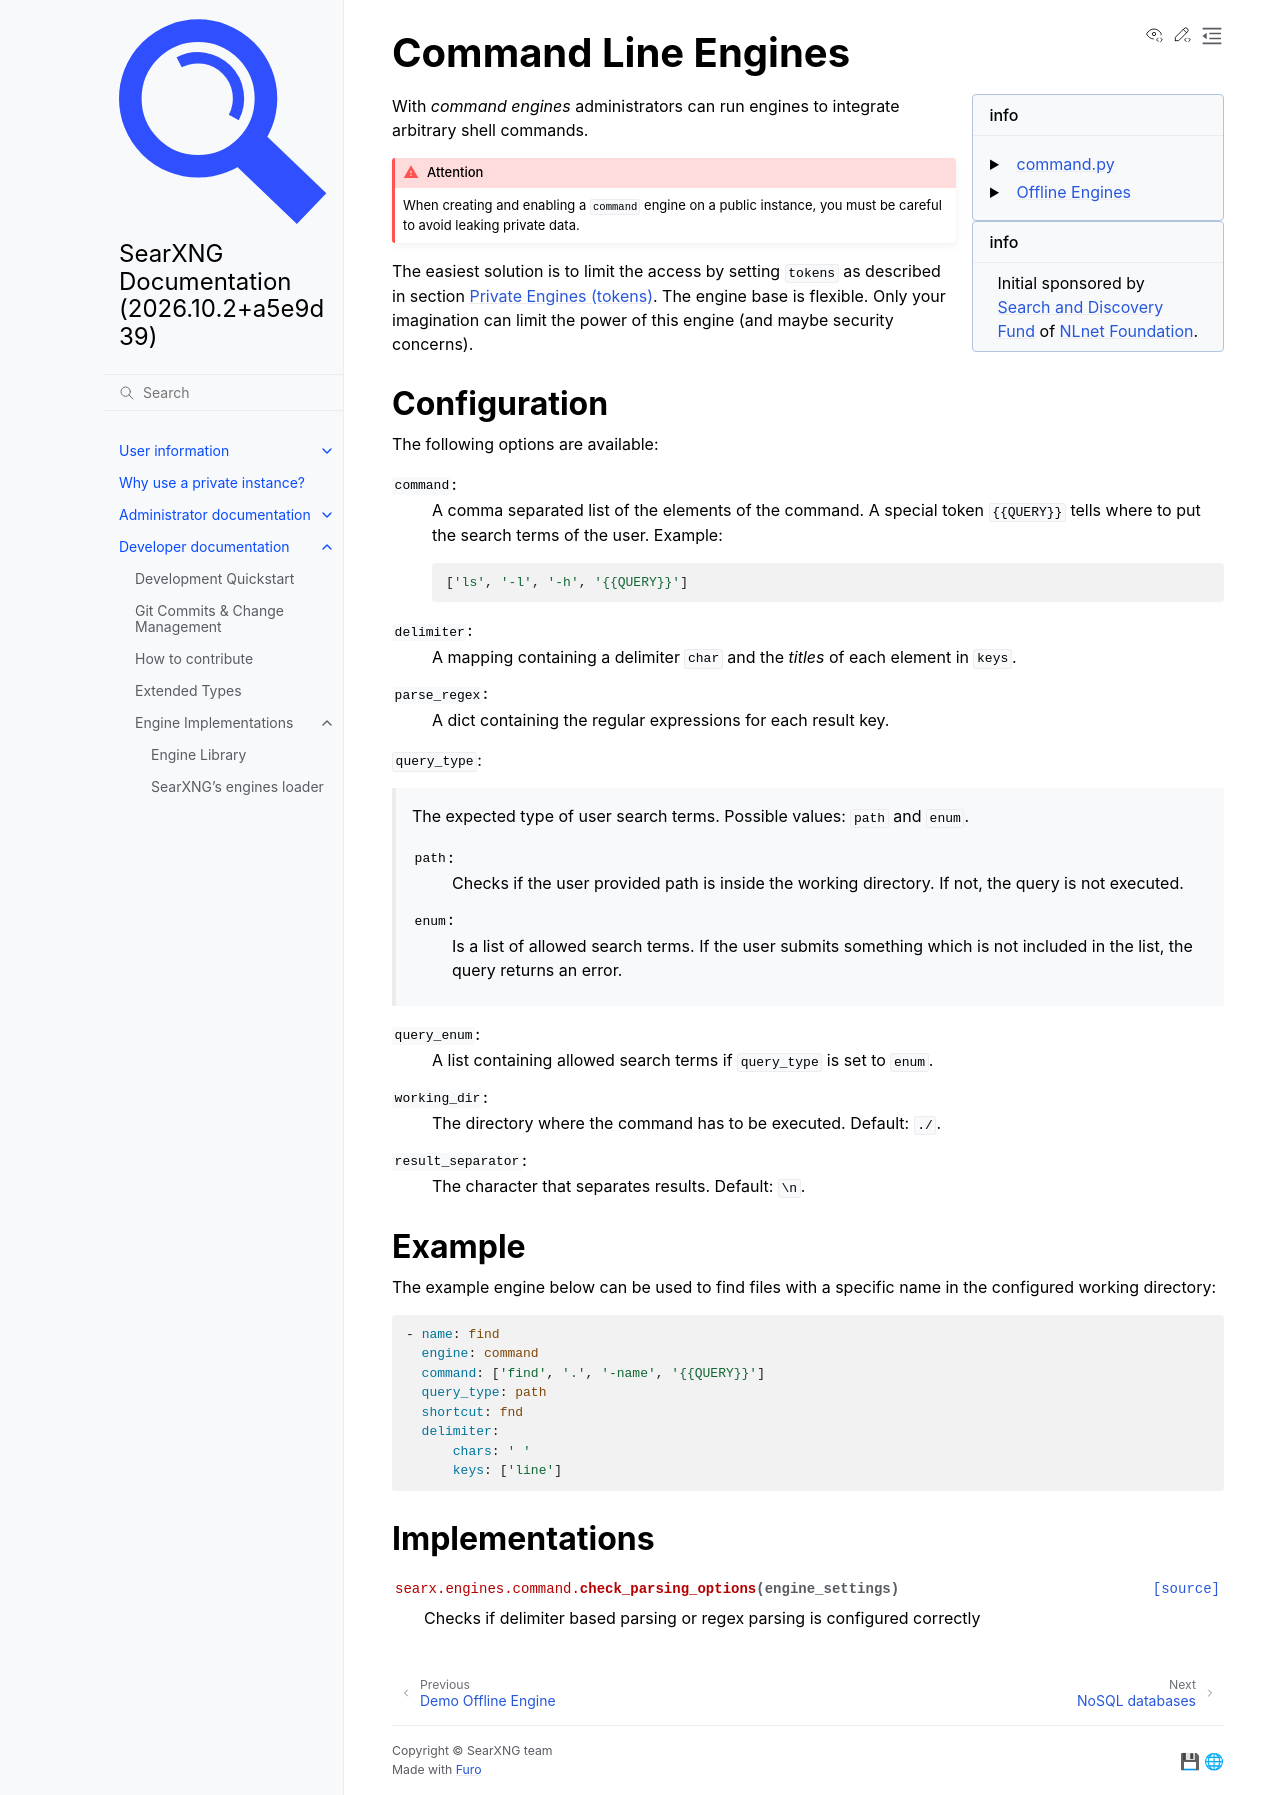

repository: Quad4-Software/void-search · page: dev/engines/offline/command-line-engines.html · generator: sphinx

.. _engine command:

====================
Command Line Engines
====================

.. sidebar:: info

   - :origin:`command.py <searx/engines/command.py>`
   - :ref:`offline engines`

.. sidebar:: info

   Initial sponsored by `Search and Discovery Fund
   <https://nlnet.nl/discovery>`_ of `NLnet Foundation <https://nlnet.nl/>`_.

.. automodule:: searx.engines.command
  :members:
